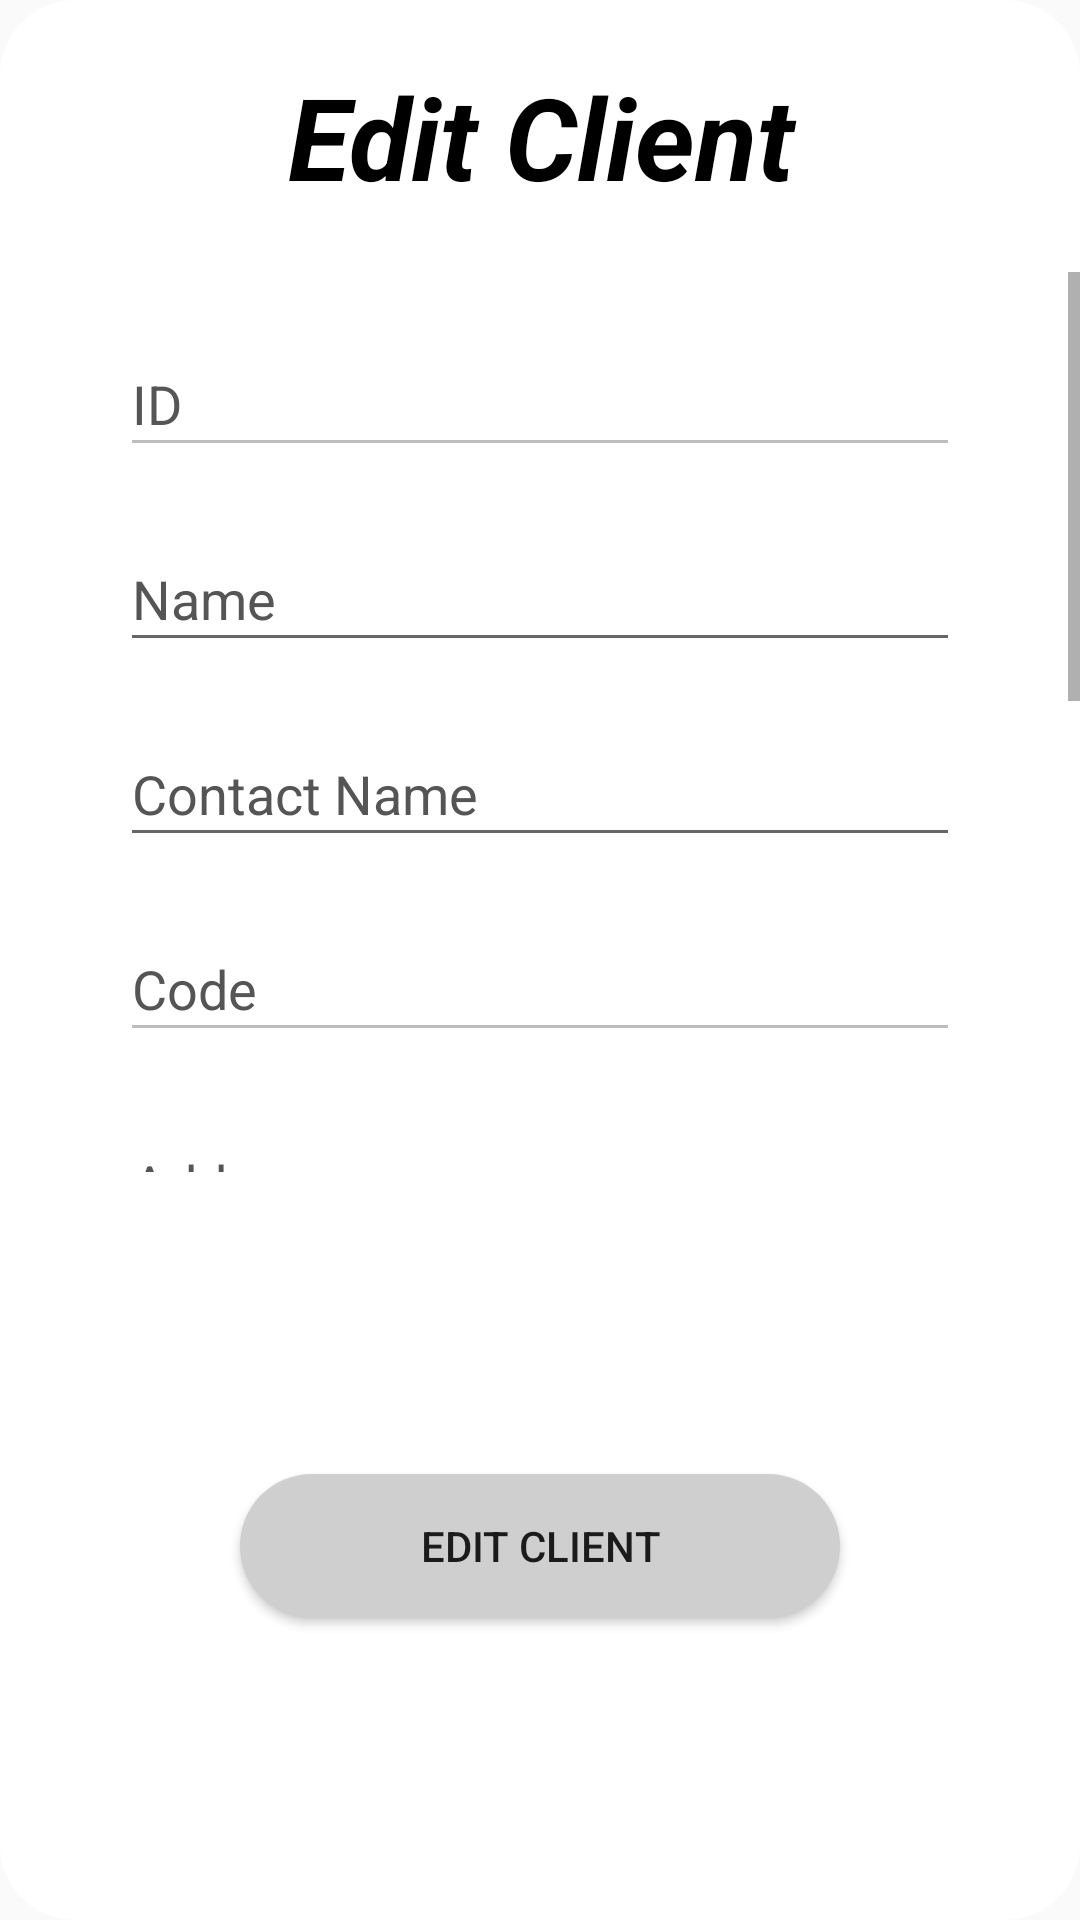

Here is an Android app screen rendered from its layout file. Give the layout XML and the strings, colors and styles it references.
<!-- AndroidManifest.xml: application theme AppTheme -->
<!-- res/layout/activity_edit__client.xml -->
<?xml version="1.0" encoding="utf-8"?>
<androidx.constraintlayout.widget.ConstraintLayout xmlns:android="http://schemas.android.com/apk/res/android"
    xmlns:app="http://schemas.android.com/apk/res-auto"
    xmlns:tools="http://schemas.android.com/tools"
    android:layout_width="360dp"
    android:layout_height="470dp"
    android:layout_gravity="center"
    tools:context=".Edit_Client"
    android:background="@drawable/pop_up__are_window">

    <TextView
        android:id="@+id/edit_client_title"
        android:layout_width="match_parent"
        android:layout_height="wrap_content"
        android:layout_marginTop="20dp"
        android:text="Edit Client"
        android:textAlignment="center"
        android:textColor="#000"
        android:textSize="38sp"
        android:textStyle="bold|italic"
        app:layout_constraintEnd_toEndOf="parent"
        app:layout_constraintStart_toStartOf="parent"
        app:layout_constraintTop_toTopOf="parent" />

    <ScrollView
        android:id="@+id/edit_client_scrollView"
        android:layout_width="match_parent"
        android:layout_height="300dp"
        android:layout_marginTop="20dp"
        app:layout_constraintEnd_toEndOf="parent"
        app:layout_constraintHorizontal_bias="0.0"
        app:layout_constraintStart_toStartOf="parent"
        app:layout_constraintTop_toBottomOf="@id/edit_client_title">

        <LinearLayout
            android:layout_width="match_parent"
            android:layout_height="wrap_content"
            android:orientation="vertical">

            <EditText
                android:id="@+id/edit_client_id"
                android:layout_width="match_parent"
                android:layout_height="45dp"
                android:layout_marginStart="40dp"
                android:layout_marginTop="20dp"
                android:layout_marginEnd="40dp"
                android:layout_marginBottom="20dp"
                android:hint="ID"
                android:textColor="#000"
                android:textColorHint="#555555"
                android:enabled="false"/>

            <EditText
                android:id="@+id/edit_client_name"
                android:layout_width="match_parent"
                android:layout_height="45dp"
                android:layout_marginStart="40dp"
                android:layout_marginEnd="40dp"
                android:layout_marginBottom="20dp"
                android:hint="Name"
                android:inputType="text"
                android:textColor="#000"
                android:textColorHint="#555555" />

            <EditText
                android:id="@+id/edit_client_contact_name"
                android:layout_width="match_parent"
                android:layout_height="45dp"
                android:layout_marginStart="40dp"
                android:layout_marginEnd="40dp"
                android:layout_marginBottom="20dp"
                android:hint="Contact Name"
                android:inputType="text"
                android:textColor="#000"
                android:textColorHint="#555555" />

            <EditText
                android:id="@+id/edit_client_code"
                android:layout_width="match_parent"
                android:layout_height="45dp"
                android:layout_marginStart="40dp"
                android:layout_marginEnd="40dp"
                android:layout_marginBottom="20dp"
                android:hint="Code"
                android:inputType="number"
                android:textColor="#000"
                android:textColorHint="#555555"
                android:enabled="false"/>

            <EditText
                android:id="@+id/edit_client_adr"
                android:layout_width="match_parent"
                android:layout_height="45dp"
                android:layout_marginStart="40dp"
                android:layout_marginEnd="40dp"
                android:layout_marginBottom="20dp"
                android:hint="Address"
                android:inputType="textPostalAddress"
                android:textColor="#000"
                android:textColorHint="#555555" />

            <EditText
                android:id="@+id/edit_client_code_tva"
                android:layout_width="match_parent"
                android:layout_height="45dp"
                android:layout_marginStart="40dp"
                android:layout_marginEnd="40dp"
                android:layout_marginBottom="20dp"
                android:hint="Code TVA"
                android:inputType="number"
                android:textColor="#000"
                android:textColorHint="#555555"
                android:maxLength="2"/>

            <EditText
                android:id="@+id/edit_client_description"
                android:layout_width="match_parent"
                android:layout_height="200dp"
                android:layout_marginStart="40dp"
                android:layout_marginEnd="40dp"
                android:layout_marginBottom="20dp"
                android:hint="Description"
                android:gravity="top"
                android:inputType="textLongMessage"
                android:maxLength="3000"
                android:textColor="#000"
                android:textColorHint="#555555" />
        </LinearLayout>
    </ScrollView>

    <Button
        android:id="@+id/btn_edit_client"
        android:layout_width="200dp"
        android:layout_height="wrap_content"
        android:background="@drawable/list_button_background"
        android:text="Edit Client"
        app:layout_constraintBottom_toBottomOf="parent"
        app:layout_constraintEnd_toEndOf="parent"
        app:layout_constraintStart_toStartOf="parent"
        app:layout_constraintTop_toBottomOf="@+id/edit_client_scrollView" />


</androidx.constraintlayout.widget.ConstraintLayout>
<!-- resources referenced by this layout -->
<resources>
  <!-- drawable list_button_background (drawable) -->
  <?xml version="1.0" encoding="utf-8"?>
  <selector xmlns:android="http://schemas.android.com/apk/res/android">
      <item>
          <shape>
              <solid
                  android:color="#CFCFCF"
                  />
              <corners
                  android:radius="100dp"
                  />
          </shape>
      </item>
  </selector>
  <!-- drawable pop_up__are_window (drawable) -->
  <?xml version="1.0" encoding="utf-8"?>
  <selector xmlns:android="http://schemas.android.com/apk/res/android">
      <item>
          <shape>
              <solid
                  android:color="#fff"
                  />
              <corners
                  android:radius="25dp"
                  />
          </shape>
      </item>
  </selector>
  <style name="AppTheme" parent="Theme.AppCompat.Light.NoActionBar">
          
          <item name="colorPrimary">@color/colorPrimary</item>
          <item name="colorPrimaryDark">@color/colorPrimaryDark</item>
          <item name="colorAccent">@color/colorAccent</item>
      </style>
  <color name="colorPrimary">#052F43</color>
  <color name="colorPrimaryDark">#2B4F60</color>
  <color name="colorAccent">#75A6BC</color>
</resources>
